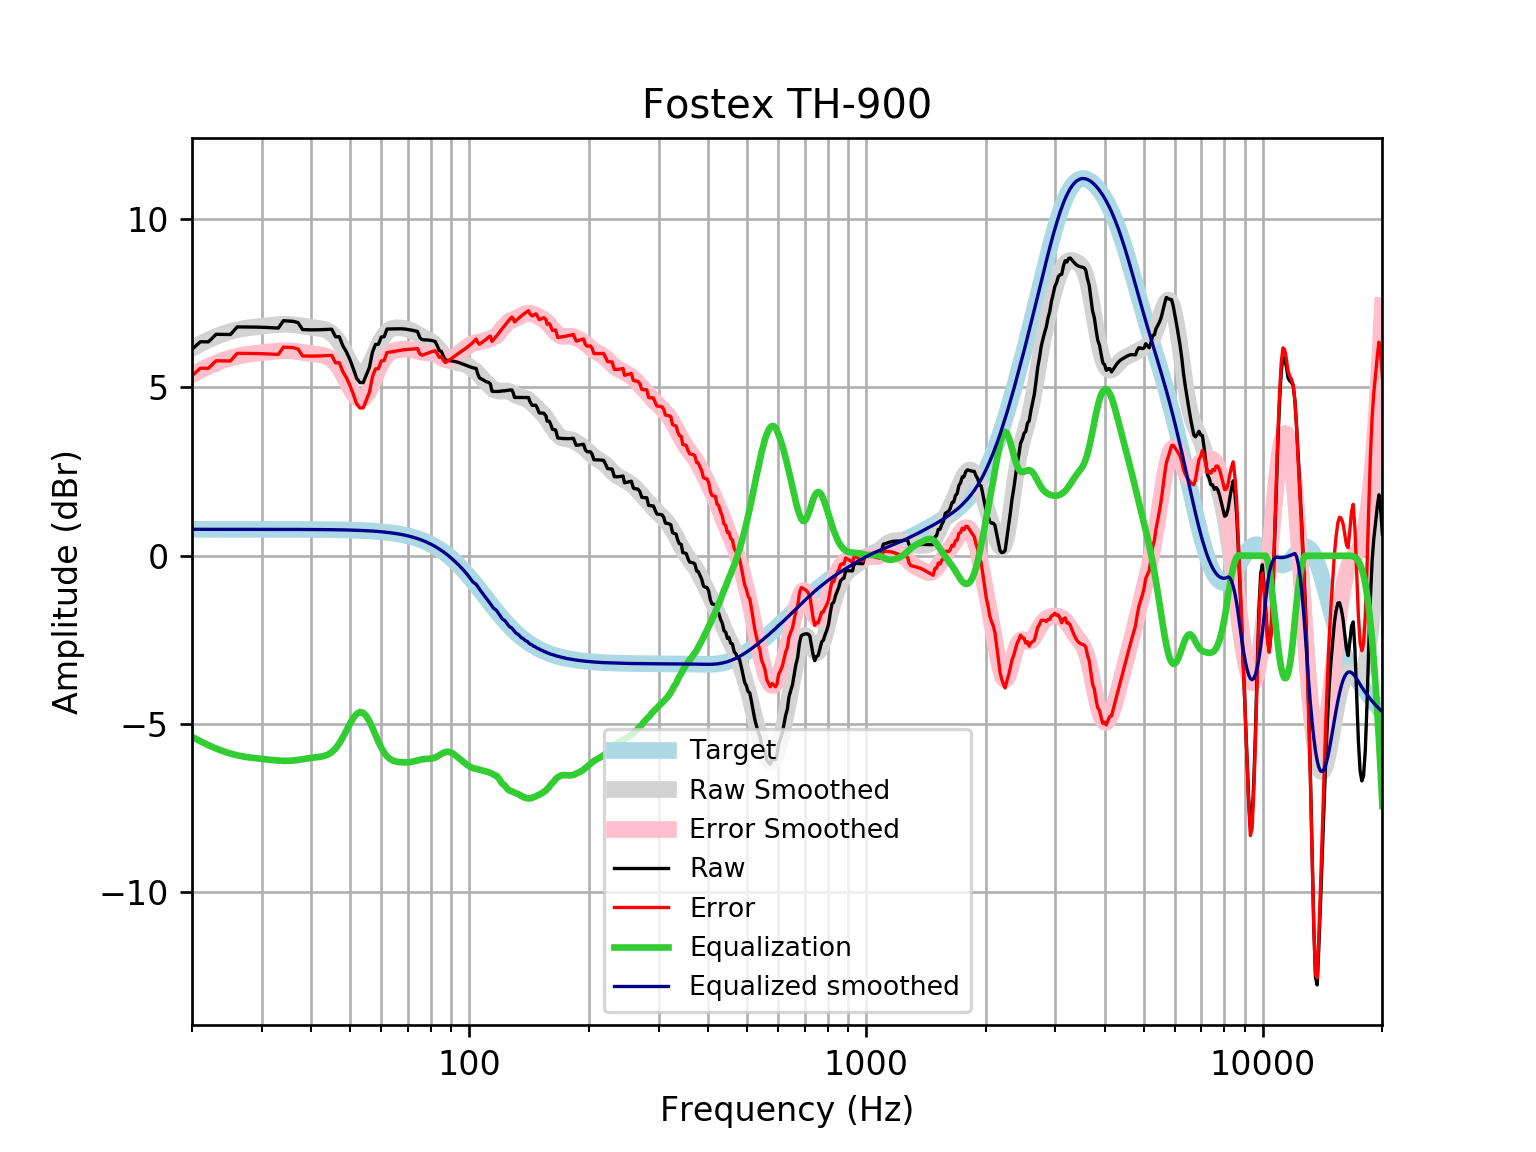

The table this chart was drawn from, first rows:
frequency, raw, error, smoothed, error_smoothed, equalization, equalized_raw, equalized_smoothed, target
20, 6.135, 5.349, 6.165, 5.379, -5.379, 0.7561, 0.7859, 0.7859
21, 6.359, 5.573, 6.296, 5.51, -5.51, 0.8489, 0.7859, 0.7859
22, 6.355, 5.569, 6.411, 5.626, -5.626, 0.7297, 0.7859, 0.7858
23, 6.58, 5.794, 6.511, 5.725, -5.725, 0.8544, 0.7858, 0.7858
24, 6.576, 5.791, 6.595, 5.81, -5.81, 0.7669, 0.7858, 0.7858
25, 6.574, 5.788, 6.662, 5.876, -5.876, 0.6976, 0.7857, 0.7857
26, 6.8, 6.014, 6.713, 5.927, -5.927, 0.8725, 0.7857, 0.7857
27, 6.798, 6.013, 6.751, 5.965, -5.965, 0.8332, 0.7856, 0.7856
28, 6.797, 6.011, 6.779, 5.993, -5.993, 0.8036, 0.7855, 0.7855
29, 6.794, 6.009, 6.801, 6.015, -6.015, 0.7785, 0.7854, 0.7854
30, 6.789, 6.004, 6.82, 6.035, -6.035, 0.7544, 0.7852, 0.7852
31, 6.782, 5.997, 6.838, 6.053, -6.053, 0.7294, 0.785, 0.785
32, 6.774, 5.989, 6.855, 6.07, -6.07, 0.7042, 0.7848, 0.7848
33, 6.765, 5.981, 6.868, 6.084, -6.084, 0.6815, 0.7846, 0.7846
34, 6.984, 6.2, 6.876, 6.092, -6.092, 0.8922, 0.7843, 0.7843
35, 6.974, 6.191, 6.875, 6.091, -6.091, 0.8831, 0.7839, 0.7839
36, 6.965, 6.182, 6.865, 6.082, -6.082, 0.883, 0.7835, 0.7835
37, 6.926, 6.143, 6.848, 6.065, -6.065, 0.8615, 0.783, 0.783
38, 6.72, 5.938, 6.826, 6.044, -6.044, 0.6763, 0.7824, 0.7824
39, 6.714, 5.933, 6.804, 6.022, -6.022, 0.6921, 0.7818, 0.7818
40, 6.712, 5.931, 6.785, 6.004, -6.004, 0.7081, 0.781, 0.781
41, 6.713, 5.933, 6.769, 5.989, -5.989, 0.7241, 0.7801, 0.7801
42, 6.716, 5.937, 6.752, 5.973, -5.973, 0.7431, 0.7791, 0.7791
43, 6.721, 5.943, 6.727, 5.949, -5.949, 0.7718, 0.778, 0.7779
44, 6.726, 5.949, 6.683, 5.906, -5.906, 0.8194, 0.7766, 0.7766
45, 6.73, 5.955, 6.609, 5.834, -5.834, 0.8961, 0.7752, 0.7751
46, 6.506, 5.732, 6.498, 5.724, -5.724, 0.7815, 0.7735, 0.7734
47, 6.508, 5.737, 6.346, 5.575, -5.575, 0.9336, 0.7715, 0.7715
48, 6.238, 5.469, 6.161, 5.392, -5.392, 0.8464, 0.7694, 0.7694
49, 6.056, 5.29, 5.957, 5.19, -5.19, 0.8668, 0.767, 0.767
50, 5.83, 5.066, 5.754, 4.99, -4.99, 0.8398, 0.7643, 0.7642
51, 5.557, 4.796, 5.579, 4.817, -4.817, 0.7399, 0.7612, 0.7612
52, 5.273, 4.516, 5.453, 4.695, -4.695, 0.5781, 0.7579, 0.7578
53, 5.145, 4.391, 5.396, 4.642, -4.642, 0.503, 0.7541, 0.7541
54, 5.143, 4.393, 5.415, 4.665, -4.665, 0.4785, 0.7499, 0.7499
55, 5.37, 4.625, 5.506, 4.761, -4.761, 0.6089, 0.7453, 0.7453
56, 5.597, 4.857, 5.657, 4.917, -4.917, 0.6803, 0.7402, 0.7401
57, 6.053, 5.318, 5.847, 5.112, -5.112, 0.9406, 0.7345, 0.7345
58, 6.281, 5.552, 6.051, 5.322, -5.322, 0.9584, 0.7283, 0.7283
59, 6.28, 5.559, 6.247, 5.525, -5.525, 0.7551, 0.7215, 0.7215
60, 6.501, 5.787, 6.418, 5.704, -5.704, 0.7971, 0.714, 0.714
61, 6.507, 5.801, 6.554, 5.848, -5.848, 0.6588, 0.7058, 0.7058
62, 6.735, 6.038, 6.653, 5.956, -5.956, 0.7792, 0.6969, 0.6969
63, 6.736, 6.049, 6.717, 6.03, -6.03, 0.7065, 0.6871, 0.6871
64, 6.739, 6.062, 6.754, 6.077, -6.077, 0.6618, 0.6765, 0.6765
65, 6.742, 6.077, 6.77, 6.105, -6.105, 0.6365, 0.665, 0.665
66, 6.744, 6.091, 6.774, 6.121, -6.121, 0.6225, 0.6525, 0.6525
67, 6.744, 6.105, 6.77, 6.131, -6.131, 0.6133, 0.639, 0.639
68, 6.741, 6.117, 6.76, 6.136, -6.136, 0.6052, 0.6244, 0.6244
69, 6.735, 6.126, 6.746, 6.137, -6.137, 0.5971, 0.6087, 0.6087
70, 6.724, 6.132, 6.726, 6.135, -6.135, 0.5895, 0.5918, 0.5918
71, 6.711, 6.137, 6.7, 6.127, -6.127, 0.5839, 0.5736, 0.5736
72, 6.695, 6.141, 6.668, 6.114, -6.114, 0.5817, 0.5541, 0.5541
73, 6.68, 6.147, 6.63, 6.097, -6.097, 0.5834, 0.5333, 0.5333
74, 6.666, 6.155, 6.589, 6.078, -6.078, 0.5884, 0.511, 0.511
75, 6.485, 5.998, 6.548, 6.061, -6.061, 0.4248, 0.4873, 0.4873
76, 6.421, 5.958, 6.509, 6.047, -6.047, 0.3732, 0.462, 0.4621
77, 6.416, 5.981, 6.474, 6.039, -6.039, 0.3772, 0.4352, 0.4353
78, 6.413, 6.006, 6.442, 6.035, -6.035, 0.378, 0.4068, 0.4068
79, 6.408, 6.031, 6.409, 6.032, -6.032, 0.3759, 0.3767, 0.3768
... 553 more rows
